24-way image classification set "dataset" from GitHub (assiri/Vision-Transformer); label vocabulary: front or left, front or right, hump, left turn, narrows from left, narrows from right, no horron, no parking, no u-turn, overtaking is forbidden, parking, pedestrian crossing, right or left, right turn, rotor, slow, speed limit 100, speed limit 30, speed limit 40, speed limit 50, speed limit 60, speed limit 80, stop, u-turn.

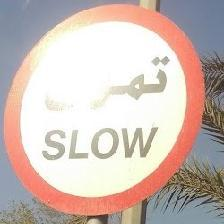
Label: slow

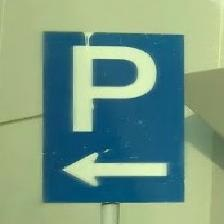
Label: parking

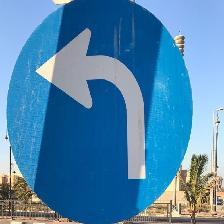
Label: left turn

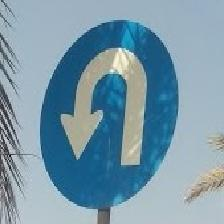
Label: u-turn

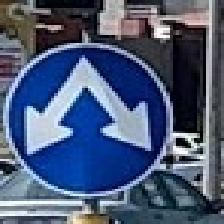
Label: right or left

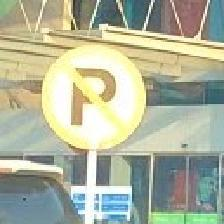
Label: no parking
